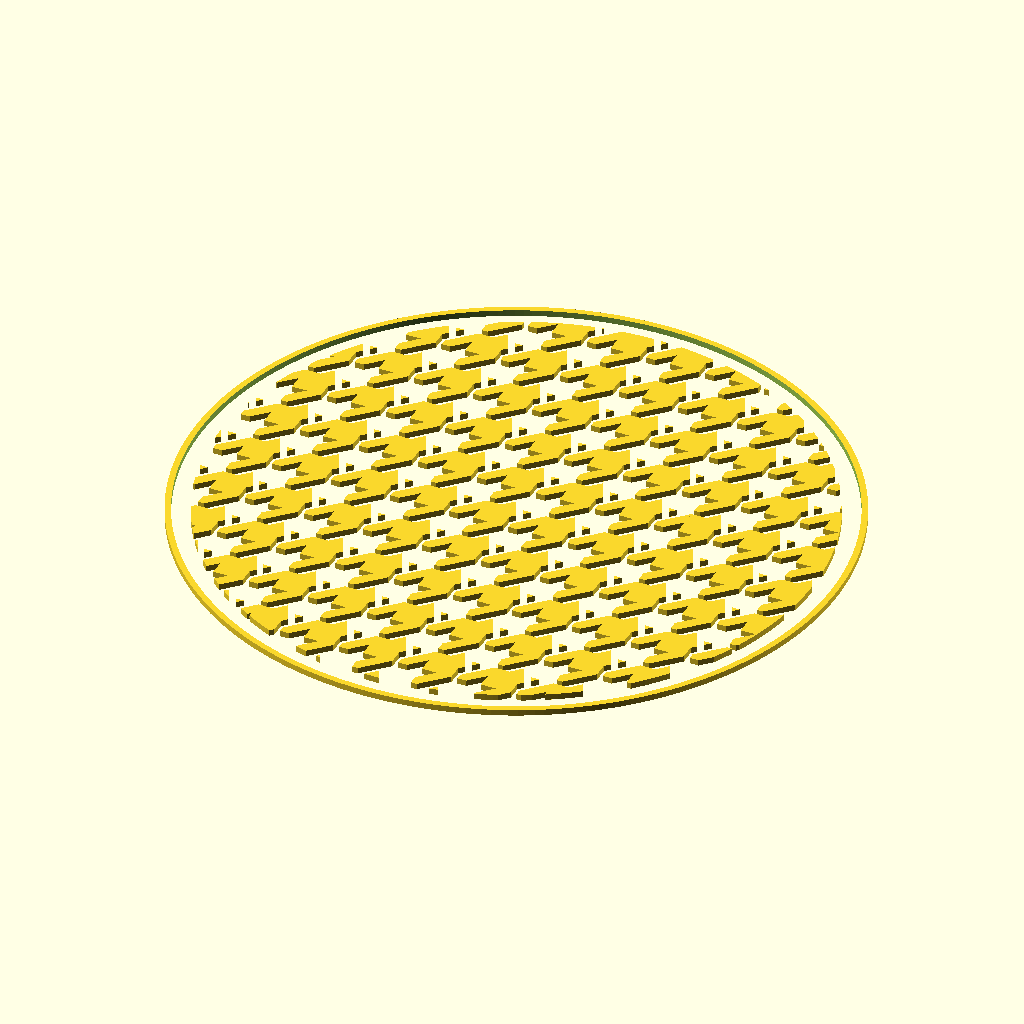
Cell 1 — every parameter at its default value.
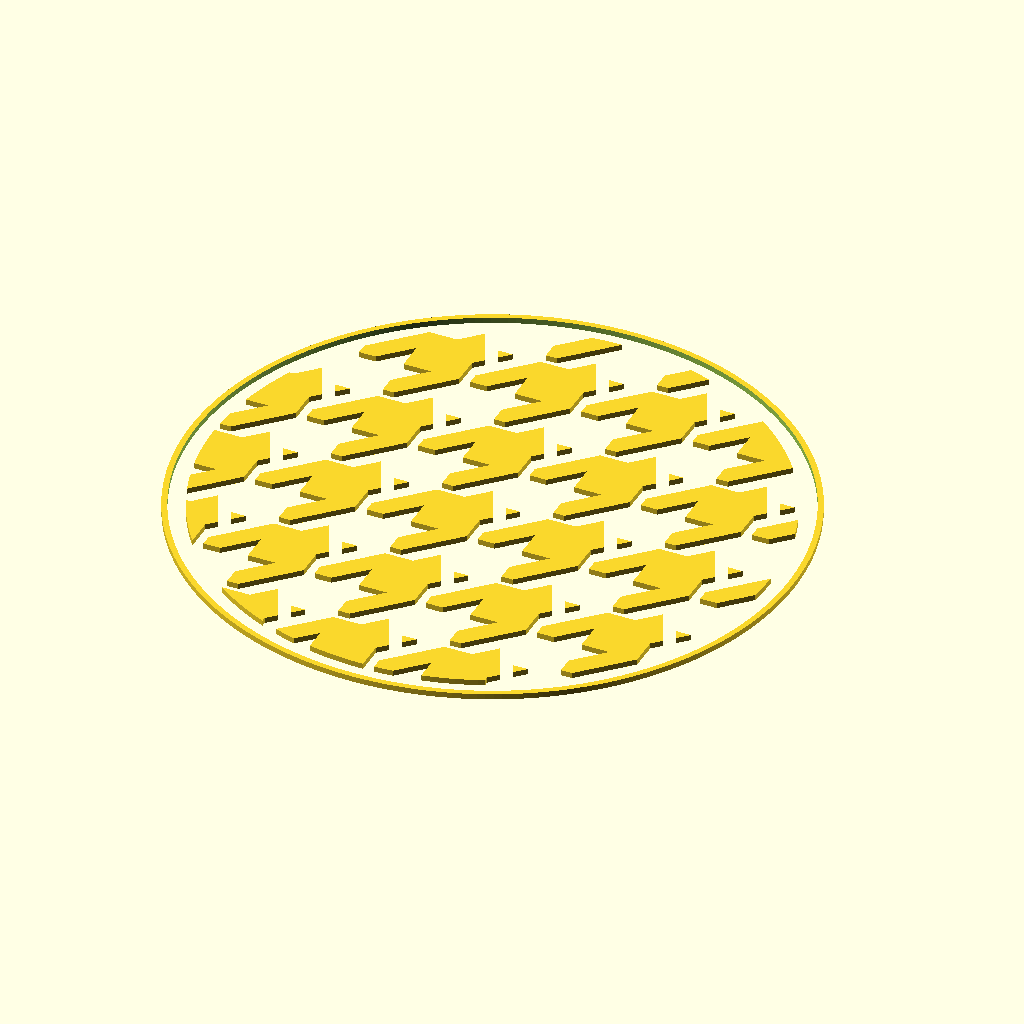
Cell 2: scale = 20 (everything else at default).
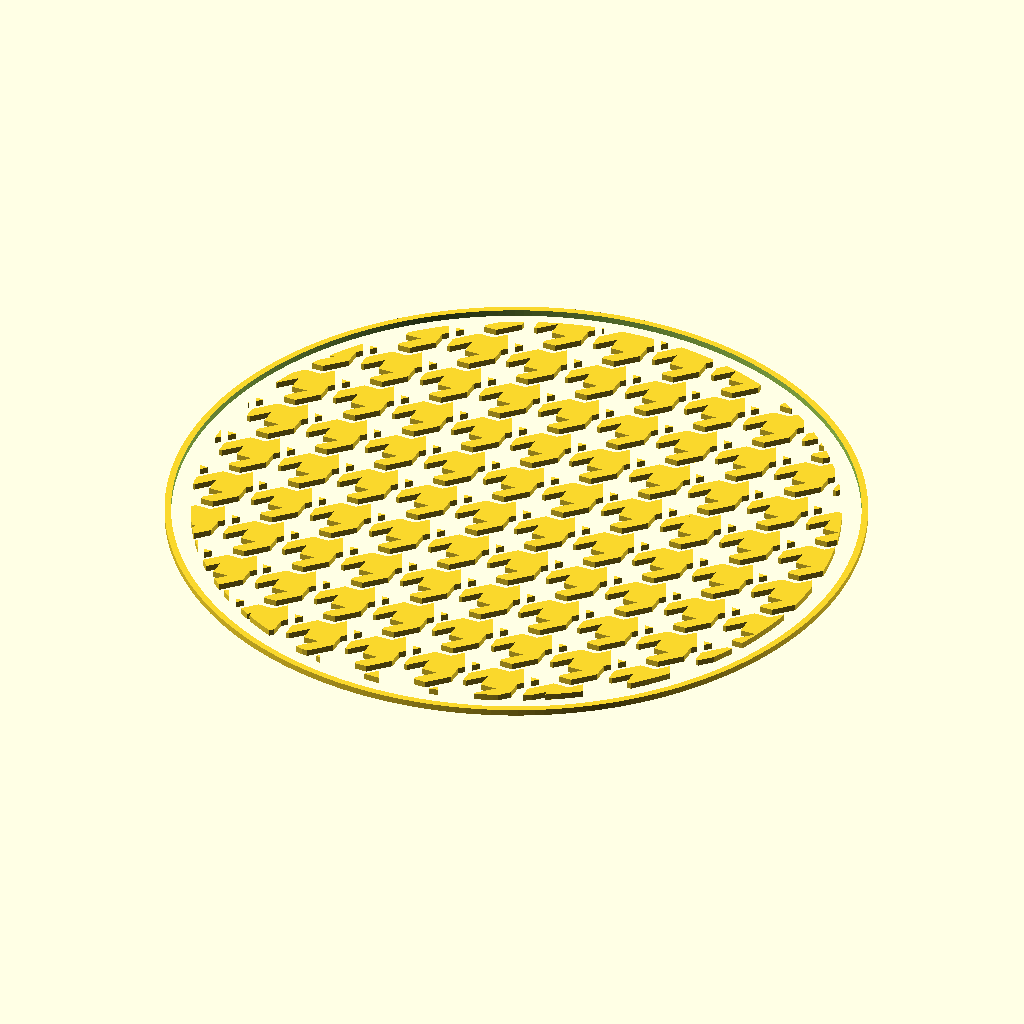
Cell 3: gap = 0.2 (everything else at default).
The same orthographic view direction (rotation 55°, 0°, 25°; colour scheme Cornfield) for every cell, with the view re-fitted per cell, so scale and position can differ between cells.
OpenSCAD source file HoundsTooth.scad:
scale = 10;
gap = .1;

module PatternBlock()
{
    polygon(points = [[0, .5], [-.25, .5], [-.5, .25], [-.5, 0+gap], [-0.5+gap, 0+gap]]);
    
    polygon(points = [[0.5, 0], [.5, -.25], [.25, -.5], [0+gap, -.5], [0+gap, -.5+gap]]);
    
    polygon(points = [[.25, 0], [0, 0], [0, .25], [-.25, 0], [-.5, 0], [-.5, -.5], [0, -.5], [0, -.25]]);
}

module PatternArray()
{
for (i = [-5:1:6])
{
    for (j = [-5:1:6])
    {
        translate([j*scale, i*scale])scale(scale)PatternBlock();
    }
}
}


union()
{
    intersection()
    {
        PatternArray();
        circle(r = 50, $fn = 250);
    }
    difference()
    {
    circle(r = 54, $fn = 250);
    circle(r = 53, $fn = 250);
    }
        
}
//PatternArray();
Customizer parameters (derived from the source; name, type, default, range or options):
scale: number, default 10
gap: number, default 0.1
